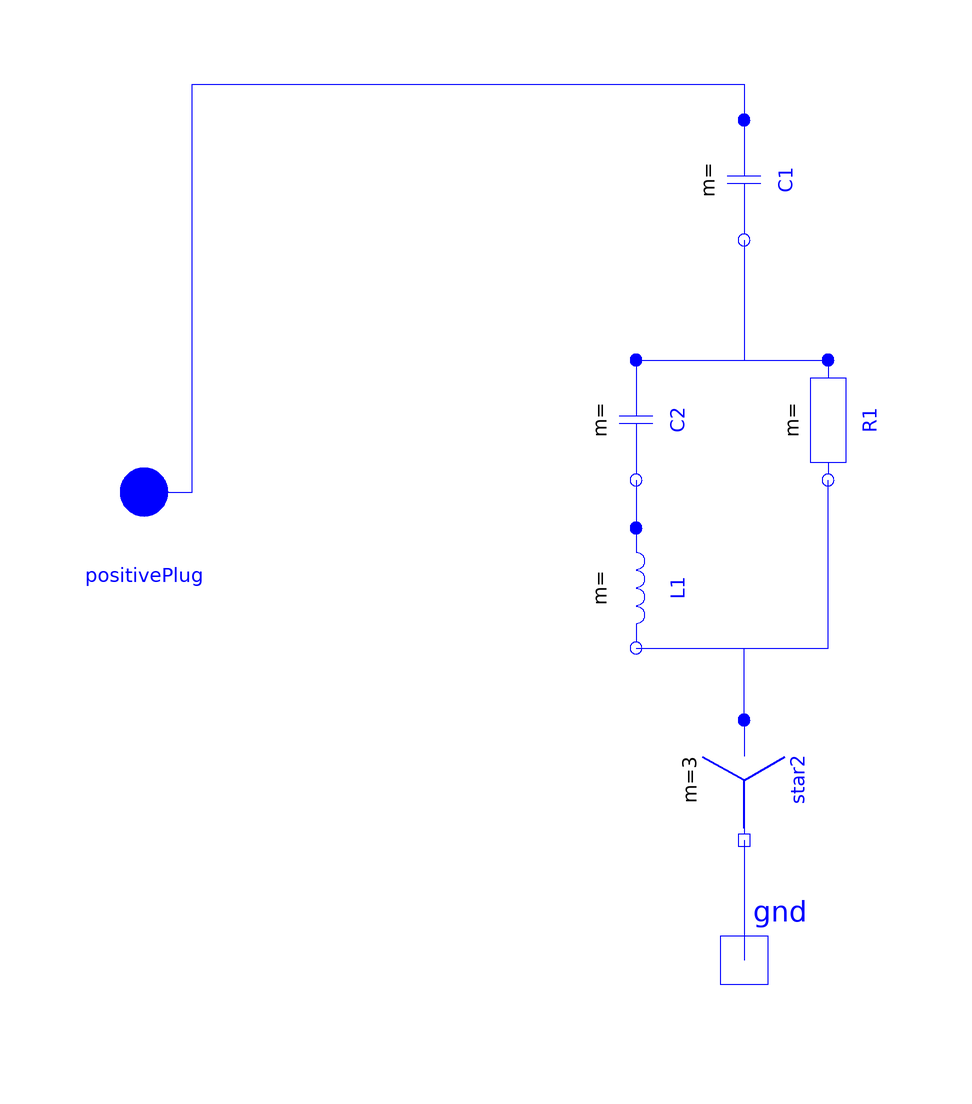

This picture is the connection diagram that the Modelica source below describes through its graphical annotations.

model ChpFilterTimeDomain "C type high pass filter in time domain"
  import Modelica.Constants.pi;
  parameter Modelica.Units.SI.ReactivePower Qc = 65.6e6 "Nominal reactive power";
  parameter Modelica.Units.SI.Voltage Vn = 400e3 "Nominal rms voltage";
  parameter Real Nh = 3 "Harmonic order to be tuned";
  parameter Real Q = 6 "Filter quality factor";
  Modelica.Electrical.Polyphase.Basic.Star star2 annotation (Placement(
        transformation(
        extent={{-10,-10},{10,10}},
        rotation=270,
        origin={0,-22})));
  Modelica.Electrical.Polyphase.Basic.Resistor R1(R=fill(Q*Nh*(1/(Nh^2 - 1))
        *(Vn^2/Qc), 3)) annotation (Placement(transformation(
        extent={{-10,-10},{10,10}},
        rotation=270,
        origin={14,38})));
  Modelica.Electrical.Polyphase.Basic.Capacitor C1(C=fill((1/(2*pi*50))*(Qc
        /Vn^2), 3)) annotation (Placement(transformation(
        extent={{-10,-10},{10,10}},
        rotation=270,
        origin={0,78})));
  Modelica.Electrical.Polyphase.Basic.Inductor L1(L=fill((1/(Nh^2 - 1))*(1/
        (2*pi*50))*(Vn^2/Qc), 3)) annotation (Placement(transformation(
        extent={{-10,-10},{10,10}},
        rotation=270,
        origin={-18,10})));
  Modelica.Electrical.Polyphase.Basic.Capacitor C2(C=fill((Nh^2 - 1)*(1/(2*
        pi*50))*(Qc/Vn^2), 3)) annotation (Placement(transformation(
        extent={{-10,-10},{10,10}},
        rotation=270,
        origin={-18,38})));
  Modelica.Electrical.Polyphase.Interfaces.PositivePlug positivePlug
    annotation (Placement(transformation(extent={{-110,16},{-90,36}}),
        iconTransformation(extent={{-110,-14},{-88,8}})));
  Modelica.Electrical.Analog.Interfaces.NegativePin gnd annotation (
      Placement(transformation(extent={{-10,-62},{10,-42}}),
        iconTransformation(extent={{-8,-110},{8,-94}})));
equation
  connect(C1.plug_n, R1.plug_p)
    annotation (Line(points={{0,68},{0,48},{14,48}}, color={0,0,255}));
  connect(C2.plug_p, R1.plug_p)
    annotation (Line(points={{-18,48},{14,48}}, color={0,0,255}));
  connect(L1.plug_n, R1.plug_n)
    annotation (Line(points={{-18,0},{14,0},{14,28}}, color={0,0,255}));
  connect(star2.plug_p, R1.plug_n) annotation (Line(points={{0,-12},{0,0},{
          14,0},{14,28}}, color={0,0,255}));
  connect(star2.pin_n,gnd)
    annotation (Line(points={{0,-32},{0,-52}}, color={0,0,255}));
  connect(C2.plug_n, L1.plug_p)
    annotation (Line(points={{-18,28},{-18,20}}, color={0,0,255}));
  connect(positivePlug, C1.plug_p) annotation (Line(points={{-100,26},{-92,
          26},{-92,94},{1.77636e-15,94},{1.77636e-15,88}}, color={0,0,255}));
  annotation (Icon(coordinateSystem(preserveAspectRatio=false, extent={{-100,
            -100},{100,100}}), graphics={
        Rectangle(
          extent={{-100,-100},{100,100}},
          lineColor={0,0,0},
          fillColor={255,255,255},
          fillPattern=FillPattern.Solid),
        Text(
          origin={-0.207,-3.342},
          textColor={0,0,220},
          extent={{-97.7928,147.342},{100.207,113.342}},
          textString="%name"),
        Line(
          points={{-42,18},{-20,50},{2,18}},
          color={0,0,204},
          smooth=Smooth.Bezier,
          thickness=0.5),
        Line(
          points={{4,2},{-14,-22}},
          color={0,0,204},
          smooth=Smooth.Bezier,
          thickness=0.5),
        Rectangle(
          extent={{-60,50},{60,-50}},
          lineColor={0,0,0},
          lineThickness=0.5),
        Text(
          origin={-2.9265,-17.3457},
          textColor={0,0,220},
          extent={{-75.0735,95.3452},{76.9265,73.3457}},
          textString="C-HP"),
        Line(
          points={{-22,-16},{0,16},{22,-16}},
          color={0,0,204},
          smooth=Smooth.Bezier,
          thickness=0.5,
          origin={24,2},
          rotation=180),
        Line(
          points={{-42,-20},{-20,12},{2,-20}},
          color={0,0,204},
          smooth=Smooth.Bezier,
          thickness=0.5),
        Line(
          points={{-22,-16},{0,16},{22,-16}},
          color={0,0,204},
          smooth=Smooth.Bezier,
          thickness=0.5,
          origin={24,-36},
          rotation=180)}), Diagram(coordinateSystem(preserveAspectRatio=
            false, extent={{-100,-60},{100,100}})),
    Documentation(info="<html>
<head>
  <style>
    body {
      font-family: \"Courier New\", monospace;
    }
  </style>
</head>
<body>
  <p>The quality factor of the filter is defined by:</p>
  <p> Q = R/(n.X<sub>L</sub>)</p>
  <p> Where</p>
  <ul>
  <li>R is resistance.</li>
  <li>n is the harmonic order of the tuned frequency</li>
  <li>X<sub>L</sub> is the impedance of inductor at fundamental frequency</li>
  </ul>
  <p>The rated reactive power is obtained by:</p>
  <p>Qc = V<sup>2</sup> / X<sub>c1</sub></p>
  <p>where</p>
  <ul>
  <li> V is the nominal voltage</li>
  <li>X<sub>c1</sub> is the impedance of capacitor at fundamental frequency</li>
  </ul>
  <p> Also, we have:</p>
  <p>X<sub>c2</sub> = X<sub>c1</sub> / (n<sup>2</sup> -1) &nbsp; and &nbsp; X<sub>L</sub> = X<sub>c2</sub></p>

</body>
</html>"));
end ChpFilterTimeDomain;